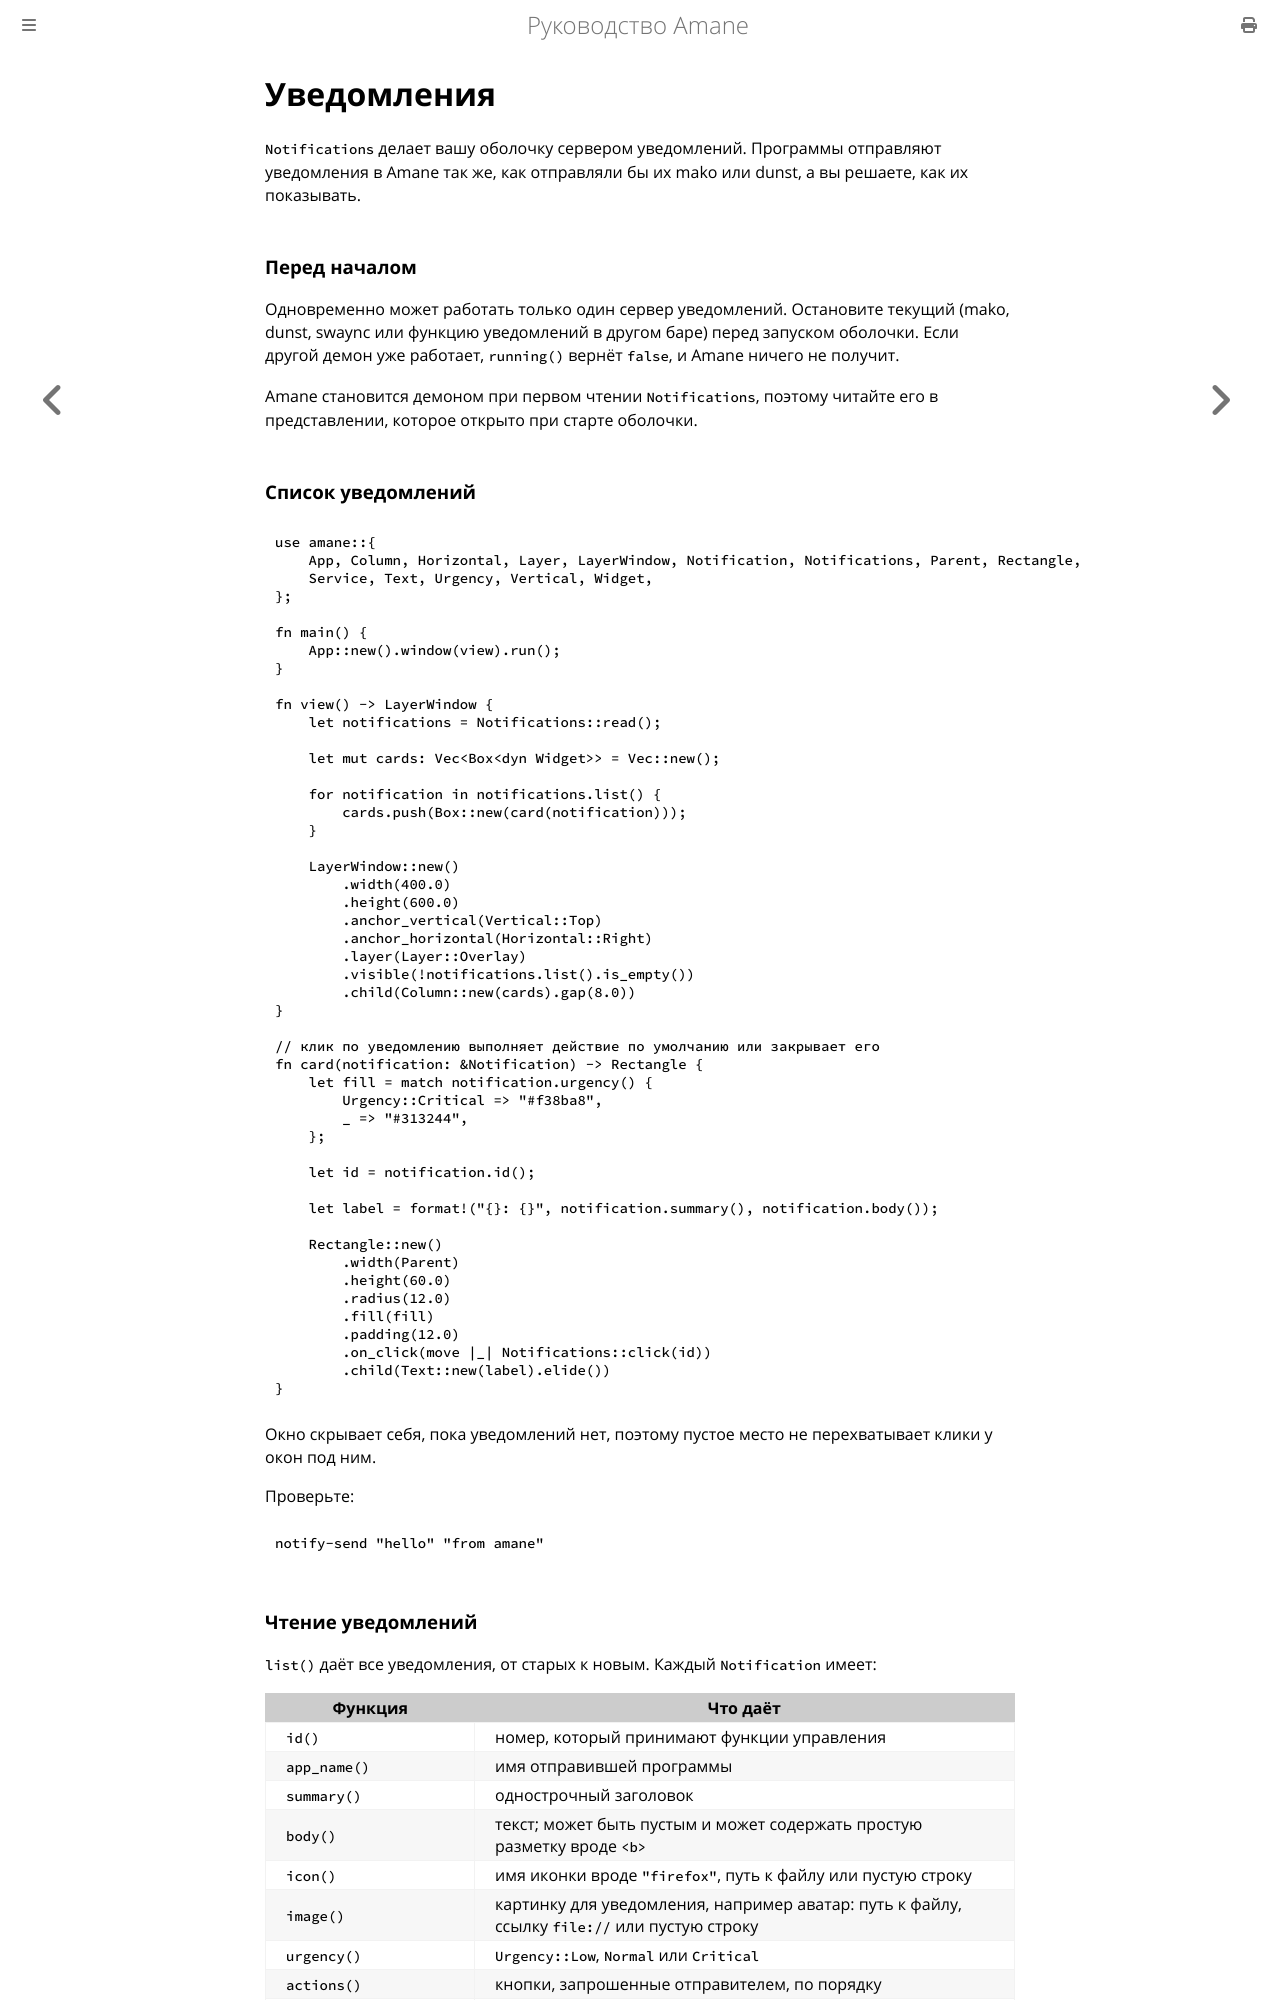

repository: wesdyqq/amane-ru · page: notifications.html · generator: mdbook

# Уведомления

`Notifications` делает вашу оболочку сервером уведомлений. Программы отправляют уведомления в Amane так же, как отправляли бы их mako или dunst, а вы решаете, как их показывать.

### Перед началом

Одновременно может работать только один сервер уведомлений. Остановите текущий (mako, dunst, swaync или функцию уведомлений в другом баре) перед запуском оболочки. Если другой демон уже работает, `running()` вернёт `false`, и Amane ничего не получит.

Amane становится демоном при первом чтении `Notifications`, поэтому читайте его в представлении, которое открыто при старте оболочки.

### Список уведомлений

```rust
use amane::{
    App, Column, Horizontal, Layer, LayerWindow, Notification, Notifications, Parent, Rectangle,
    Service, Text, Urgency, Vertical, Widget,
};

fn main() {
    App::new().window(view).run();
}

fn view() -> LayerWindow {
    let notifications = Notifications::read();

    let mut cards: Vec<Box<dyn Widget>> = Vec::new();

    for notification in notifications.list() {
        cards.push(Box::new(card(notification)));
    }

    LayerWindow::new()
        .width(400.0)
        .height(600.0)
        .anchor_vertical(Vertical::Top)
        .anchor_horizontal(Horizontal::Right)
        .layer(Layer::Overlay)
        .visible(!notifications.list().is_empty())
        .child(Column::new(cards).gap(8.0))
}

// клик по уведомлению выполняет действие по умолчанию или закрывает его
fn card(notification: &Notification) -> Rectangle {
    let fill = match notification.urgency() {
        Urgency::Critical => "#f38ba8",
        _ => "#313244",
    };

    let id = notification.id();

    let label = format!("{}: {}", notification.summary(), notification.body());

    Rectangle::new()
        .width(Parent)
        .height(60.0)
        .radius(12.0)
        .fill(fill)
        .padding(12.0)
        .on_click(move |_| Notifications::click(id))
        .child(Text::new(label).elide())
}
```

Окно скрывает себя, пока уведомлений нет, поэтому пустое место не перехватывает клики у окон под ним.

Проверьте:

```sh
notify-send "hello" "from amane"
```
